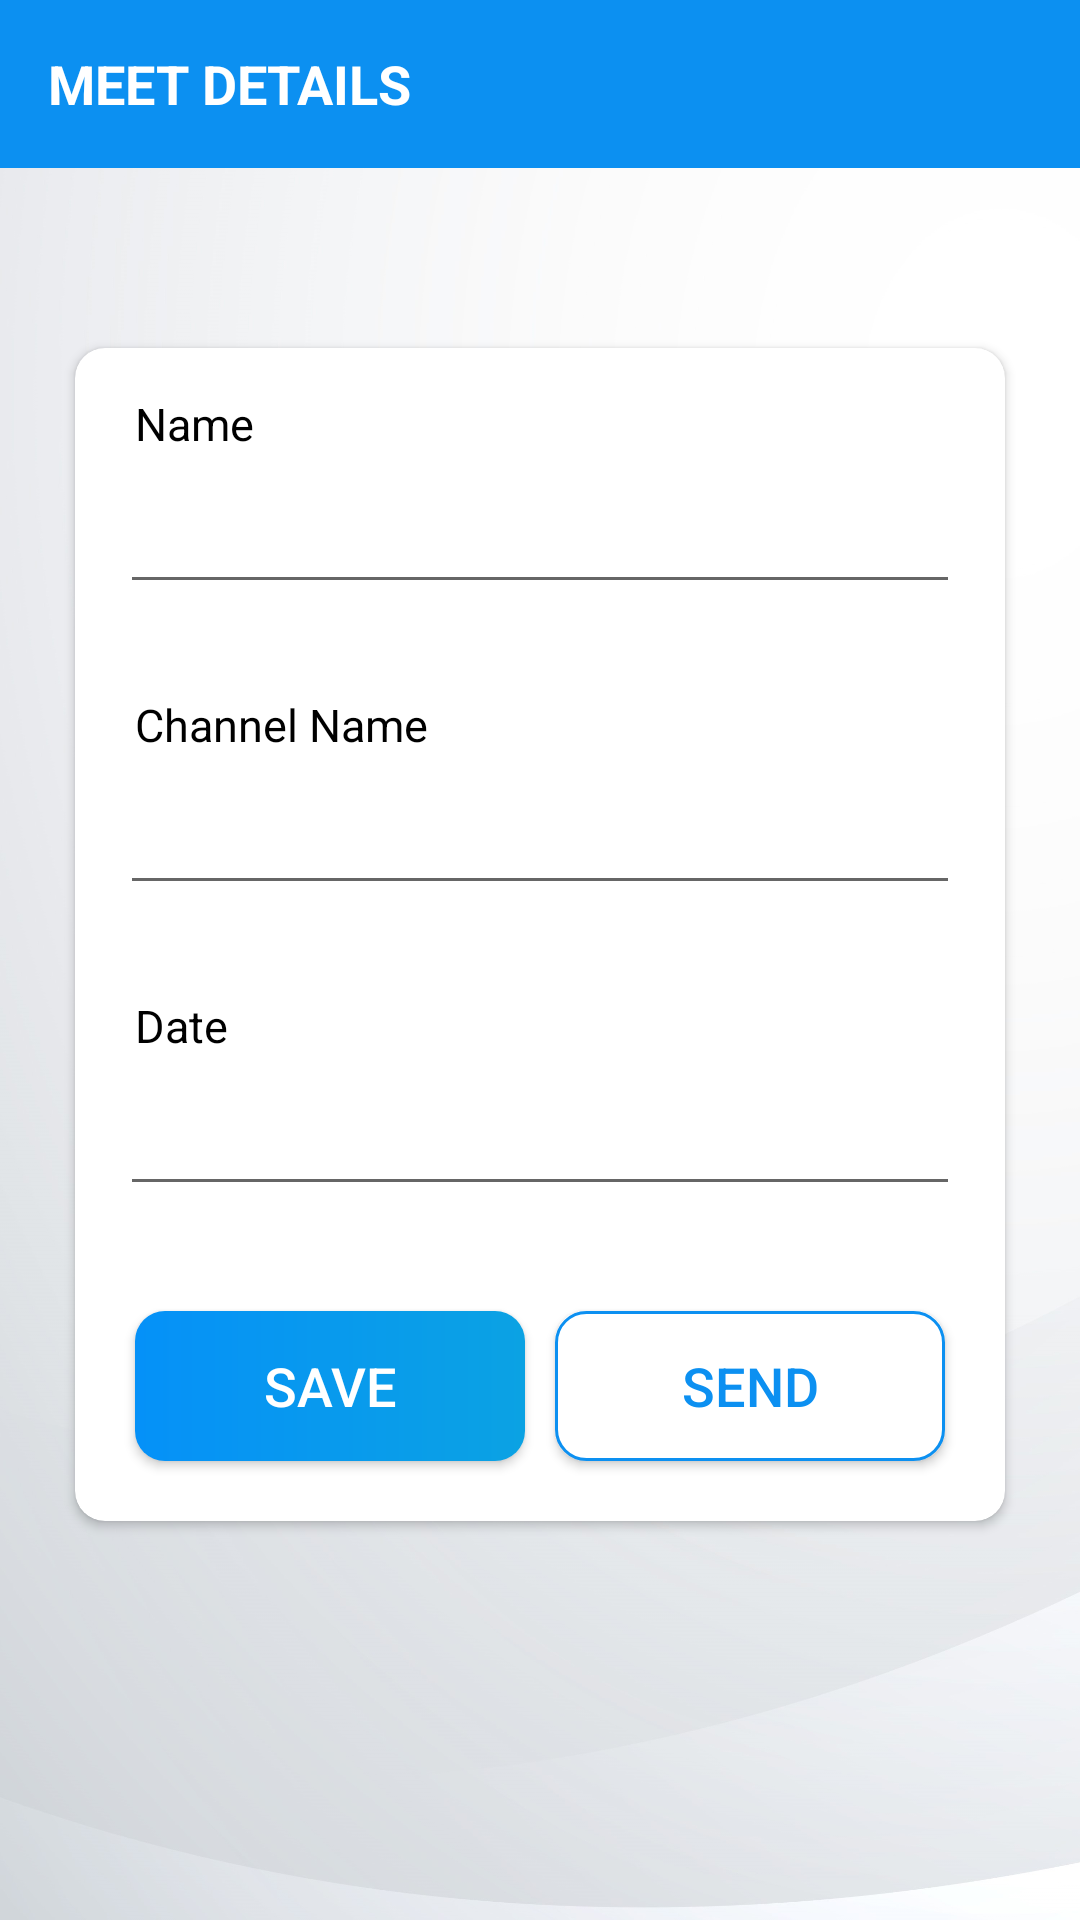

Produce the Android XML layout that renders to this screen, including the resource entries it uses.
<!-- AndroidManifest.xml: application theme Theme.AgoraTry -->
<!-- res/layout/activity_invite.xml -->
<?xml version="1.0" encoding="utf-8"?>
<LinearLayout xmlns:android="http://schemas.android.com/apk/res/android"
    xmlns:app="http://schemas.android.com/apk/res-auto"
    android:background="@drawable/splash_background"
    xmlns:tools="http://schemas.android.com/tools"
    android:layout_width="match_parent"
    android:orientation="vertical"
    android:layout_height="match_parent"
    tools:context=".InviteActivity">

    <androidx.appcompat.widget.Toolbar
        android:id="@+id/toolbar_invite_activity"
        android:layout_width="match_parent"
        android:background="@color/Main_color_Light_blue"
        android:layout_height="?attr/actionBarSize">

        <TextView
            android:id="@+id/tv_title"
            android:layout_width="match_parent"
            android:layout_height="match_parent"
            android:gravity="center_vertical"
            android:textColorHighlight="@color/white"
            android:text="MEET DETAILS"
            android:textColor="@color/white"
            android:textSize="18sp"
            android:textStyle="bold" />

    </androidx.appcompat.widget.Toolbar>

    <androidx.cardview.widget.CardView
        android:layout_width="match_parent"
        android:layout_height="wrap_content"
        android:layout_marginStart="25dp"
        android:layout_marginTop="60dp"
        android:layout_marginEnd="25dp"
        android:elevation="10dp"
        app:cardCornerRadius="@dimen/button_radius">
        <LinearLayout
            android:layout_width="match_parent"
            android:layout_height="wrap_content"
            android:orientation="vertical">
            <LinearLayout
                android:layout_width="match_parent"
                android:layout_height="wrap_content"
                android:orientation="vertical"
                android:layout_margin="15dp">

                <TextView
                    android:text="Name"
                    android:textSize="@dimen/invite_heading_text_size"
                    android:layout_marginLeft="5dp"
                    android:textColor="@color/black"
                    android:layout_width="wrap_content"
                    android:layout_height="wrap_content"/>
                <com.google.android.material.textfield.TextInputEditText
                    android:id="@+id/et_Name"
                    android:layout_width="match_parent"
                    android:layout_height="@dimen/edit_text_height"
                    android:inputType="textPersonName"
                    android:textSize="@dimen/edit_text_text_size" />
            </LinearLayout>

            <LinearLayout
                android:layout_width="match_parent"
                android:layout_height="wrap_content"
                android:orientation="vertical"
                android:layout_margin="15dp">
                <TextView
                    android:text="Channel Name"
                    android:textSize="@dimen/invite_heading_text_size"
                    android:layout_marginLeft="5dp"
                    android:textColor="@color/black"
                    android:layout_width="wrap_content"
                    android:layout_height="wrap_content"/>
                <com.google.android.material.textfield.TextInputEditText
                    android:id="@+id/et_Channel_name"
                    android:layout_width="match_parent"
                    android:layout_height="@dimen/edit_text_height"
                    android:inputType="text"
                    android:textSize="@dimen/edit_text_text_size" />
            </LinearLayout>



            <LinearLayout
                android:layout_width="match_parent"
                android:layout_height="wrap_content"
                android:orientation="vertical"
                android:layout_margin="15dp">
                <TextView
                    android:text="Date"
                    android:textSize="@dimen/invite_heading_text_size"
                    android:layout_marginLeft="5dp"
                    android:textColor="@color/black"
                    android:layout_width="wrap_content"
                    android:layout_height="wrap_content"/>
                <com.google.android.material.textfield.TextInputEditText
                    android:id="@+id/et_date"
                    android:layout_width="match_parent"
                    android:layout_height="@dimen/edit_text_height"
                    android:focusable="false"
                    android:cursorVisible="false"
                    android:focusableInTouchMode="false"
                    android:inputType="date"
                    android:textSize="@dimen/edit_text_text_size" />
            </LinearLayout>


            <LinearLayout
                android:id="@+id/ll_times"
                android:visibility="gone"
                android:layout_width="match_parent"
                android:layout_height="wrap_content"
                android:orientation="vertical"
                android:layout_margin="15dp">
                <TextView
                    android:text="Time"
                    android:textSize="@dimen/invite_heading_text_size"
                    android:layout_marginLeft="5dp"
                    android:textColor="@color/black"
                    android:layout_width="wrap_content"
                    android:layout_height="wrap_content"/>
                <LinearLayout
                    android:layout_width="match_parent"
                    android:layout_height="wrap_content">
                    <LinearLayout
                        android:layout_weight="1"
                        android:layout_marginLeft="8dp"
                        android:layout_width="0dp"
                        android:layout_height="wrap_content">
                        <TextView
                            android:textColor="@color/V_dark_drey"
                            android:layout_width="wrap_content"
                            android:layout_height="wrap_content"
                            android:text="From: "/>
                        <com.google.android.material.textfield.TextInputEditText
                            android:id="@+id/et_time_from"
                            android:layout_width="match_parent"
                            android:layout_height="@dimen/edit_text_height"
                            android:cursorVisible="false"
                            android:focusable="false"
                            android:focusableInTouchMode="false"
                            android:inputType="time"
                            android:textSize="@dimen/edit_text_text_size" />
                    </LinearLayout>

                    <LinearLayout
                        android:layout_weight="1"
                        android:layout_width="0dp"
                        android:layout_marginLeft="8dp"
                        android:layout_height="wrap_content">
                        <TextView
                            android:textColor="@color/V_dark_drey"
                            android:layout_width="wrap_content"
                            android:layout_height="wrap_content"
                            android:text="To: "/>
                        <com.google.android.material.textfield.TextInputEditText
                            android:id="@+id/et_time_till"
                            android:layout_width="match_parent"
                            android:cursorVisible="false"
                            android:layout_height="@dimen/edit_text_height"
                            android:focusable="false"
                            android:focusableInTouchMode="false"
                            android:inputType="time"
                            android:textSize="@dimen/edit_text_text_size" />
                    </LinearLayout>

                </LinearLayout>
            </LinearLayout>

            <LinearLayout
                android:layout_width="match_parent"
                android:layout_height="wrap_content"
                android:orientation="horizontal"
                android:layout_margin="15dp">
                <androidx.appcompat.widget.AppCompatButton
                    android:id="@+id/btn_save"
                    android:text="SAVE"
                    android:textColor="@color/white"
                    android:textSize="@dimen/btn_text_size"
                    android:layout_weight="1"
                    android:layout_width="0dp"
                    android:layout_height="50dp"
                    android:layout_margin="5dp"
                    android:clickable="true"
                    android:focusable="true"
                    android:background="@drawable/button_style_fill"
                    android:foreground="?attr/selectableItemBackground"/>

                <androidx.appcompat.widget.AppCompatButton
                    android:id="@+id/btn_invite"
                    android:text="SEND"
                    android:textColor="@color/Main_color_Light_blue"
                    android:textSize="@dimen/btn_text_size"
                    android:layout_weight="1"
                    android:layout_width="0dp"
                    android:layout_height="50dp"
                    android:layout_margin="5dp"
                    android:clickable="true"
                    android:focusable="true"
                    android:foreground="?attr/selectableItemBackground"
                    android:background="@drawable/button_style_border"/>

            </LinearLayout>

        </LinearLayout>



    </androidx.cardview.widget.CardView>

</LinearLayout>
<!-- resources referenced by this layout -->
<resources>
  <color name="Main_color_Light_blue">#ff0c90f1</color>
  <color name="V_dark_drey">#ff3f3f3f</color>
  <color name="black">#FF000000</color>
  <color name="white">#FFFFFFFF</color>
  <dimen name="btn_text_size">18sp</dimen>
  <dimen name="button_radius">10dp</dimen>
  <dimen name="edit_text_height">50dp</dimen>
  <dimen name="edit_text_text_size">16sp</dimen>
  <dimen name="invite_heading_text_size">15sp</dimen>
  <!-- drawable button_style_border (drawable) -->
  <?xml version="1.0" encoding="utf-8"?>
  <shape xmlns:android="http://schemas.android.com/apk/res/android"
          android:shape="rectangle">
  
  
      <corners android:radius="@dimen/button_radius"/>
  
      <stroke android:color="#0c90f1"
          android:width="1dp"/>
  
      <solid android:color="@color/white"/>
  
  
  </shape>
  <!-- drawable button_style_fill (drawable) -->
  <?xml version="1.0" encoding="utf-8"?>
  <shape xmlns:android="http://schemas.android.com/apk/res/android"
      android:shape="rectangle">
      <solid android:color="@color/white"/>
      <gradient android:angle="360"
          android:startColor="@color/Blue_Little_Dark"
          android:endColor="@color/Light_blue" />
  
      <corners android:radius="@dimen/button_radius"/>
  
  </shape>
  <!-- drawable splash_background: jpg bitmap (drawable-v24, 274608 bytes) -->
  <style name="Theme.AgoraTry" parent="Theme.MaterialComponents.Light.NoActionBar">
          
          <item name="colorPrimary">@color/Main_color_Light_blue</item>
          <item name="colorPrimaryVariant">@color/Logo_color</item>
          <item name="colorOnPrimary">@color/white</item>
          
          <item name="colorSecondary">@color/Main_color_Light_blue</item>
          <item name="colorSecondaryVariant">@color/Logo_color</item>
          <item name="colorOnSecondary">@color/white</item>
          
          <item name="android:statusBarColor" tools:targetApi="l">?attr/colorPrimaryVariant</item>
          
      </style>
  <color name="Blue_Little_Dark">#ff0591f8</color>
  <color name="Light_blue">#ff0ba2e3</color>
  <color name="Logo_color">#ff192841</color>
</resources>
